Run: headless pygame with SDL's dummy video driver; simulated clock (each Clock.tick advances the game by its frame time, no real sleeping); random seed 0; keys injected as events and as key.get_pressed() state; no mouse input.
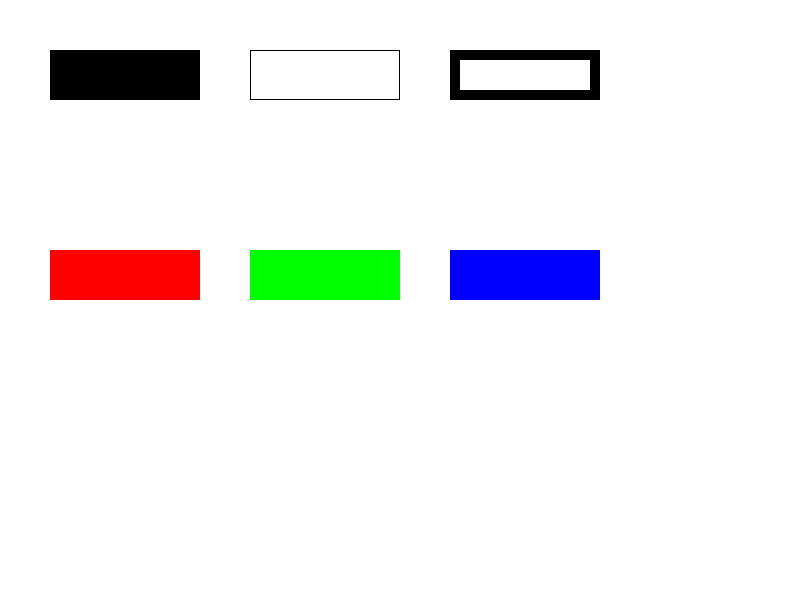
Frame 1 of 4 · flips 1–60 · no input
Frame 2 of 4 · flips 61–180 · tapped SPACE, RETURN · held RIGHT (→), D · screen unchanged from frame 1, image omitted
Frame 3 of 4 · flips 181–300 · held DOWN (↓), S · screen unchanged from frame 2, image omitted
Frame 4 of 4 · flips 301–420 · held LEFT (←), A, UP (↑), W · screen unchanged from frame 3, image omitted

The pygame program that drew these frames:

import pygame, sys
from pygame.locals import *


pygame.init()
size = w, h = (800, 600)
screen = pygame.display.set_mode(size, RESIZABLE)
pygame.display.set_caption("绘制矩形")



while 1:
    for e in pygame.event.get():
        if e.type == pygame.QUIT:
            sys.exit()
    screen.fill((255, 255, 255))
    #  rect( 绘制的surface ,边框颜色 , 矩形的起始位置宽高 ,边框的宽度   0为填充整个矩形  )
    pygame.draw.rect(screen, (0, 0, 0), (50, 50, 150, 50), 0)
    pygame.draw.rect(screen, (0, 0, 0), (250, 50, 150, 50), 1)
    pygame.draw.rect(screen, (0, 0, 0), (450, 50, 150, 50), 10)
    pygame.draw.rect(screen, (255, 0, 0), (50, 250, 150, 50), 0)
    pygame.draw.rect(screen, (0, 255, 0), (250, 250, 150, 50), 0)
    pygame.draw.rect(screen, (0, 0, 255), (450, 250, 150, 50), 0)
    pygame.display.flip()
